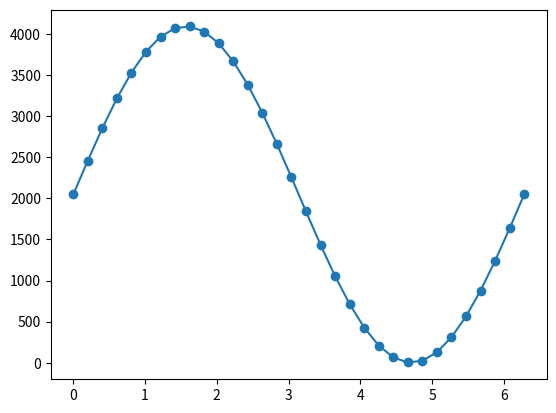

Reproduce this figure in Python.

"""
usage:
$ python make_wave.py 
"""

import numpy as np

# 修改本变量可以更改点数，如16、32、64等
POINT_NUM = 32

n = np.linspace(0, 2 * np.pi, POINT_NUM)
sin_val = np.sin(n)

# 调整幅值至在0~1区间
sin_val += 1
# 按3.3V电压调整幅值
sin_val *= 3.3 / 2
#求取dac数值，12位dac LSB = 3.3V/2**12
sin_val = np.round(sin_val * 2 ** 12 / 3.3)
sin_val[sin_val > 4095] = 4095
sin_val = sin_val.astype(np.uint32)

print(sin_val)

with open("sin_wave.txt", 'w', encoding='utf-8') as f:
    f.write(', '.join(sin_val.astype(np.str_)))

try:
    import matplotlib.pyplot as plt
except ImportError:
    pass
else:
    plt.plot(n, sin_val, "-o")
    plt.show()
